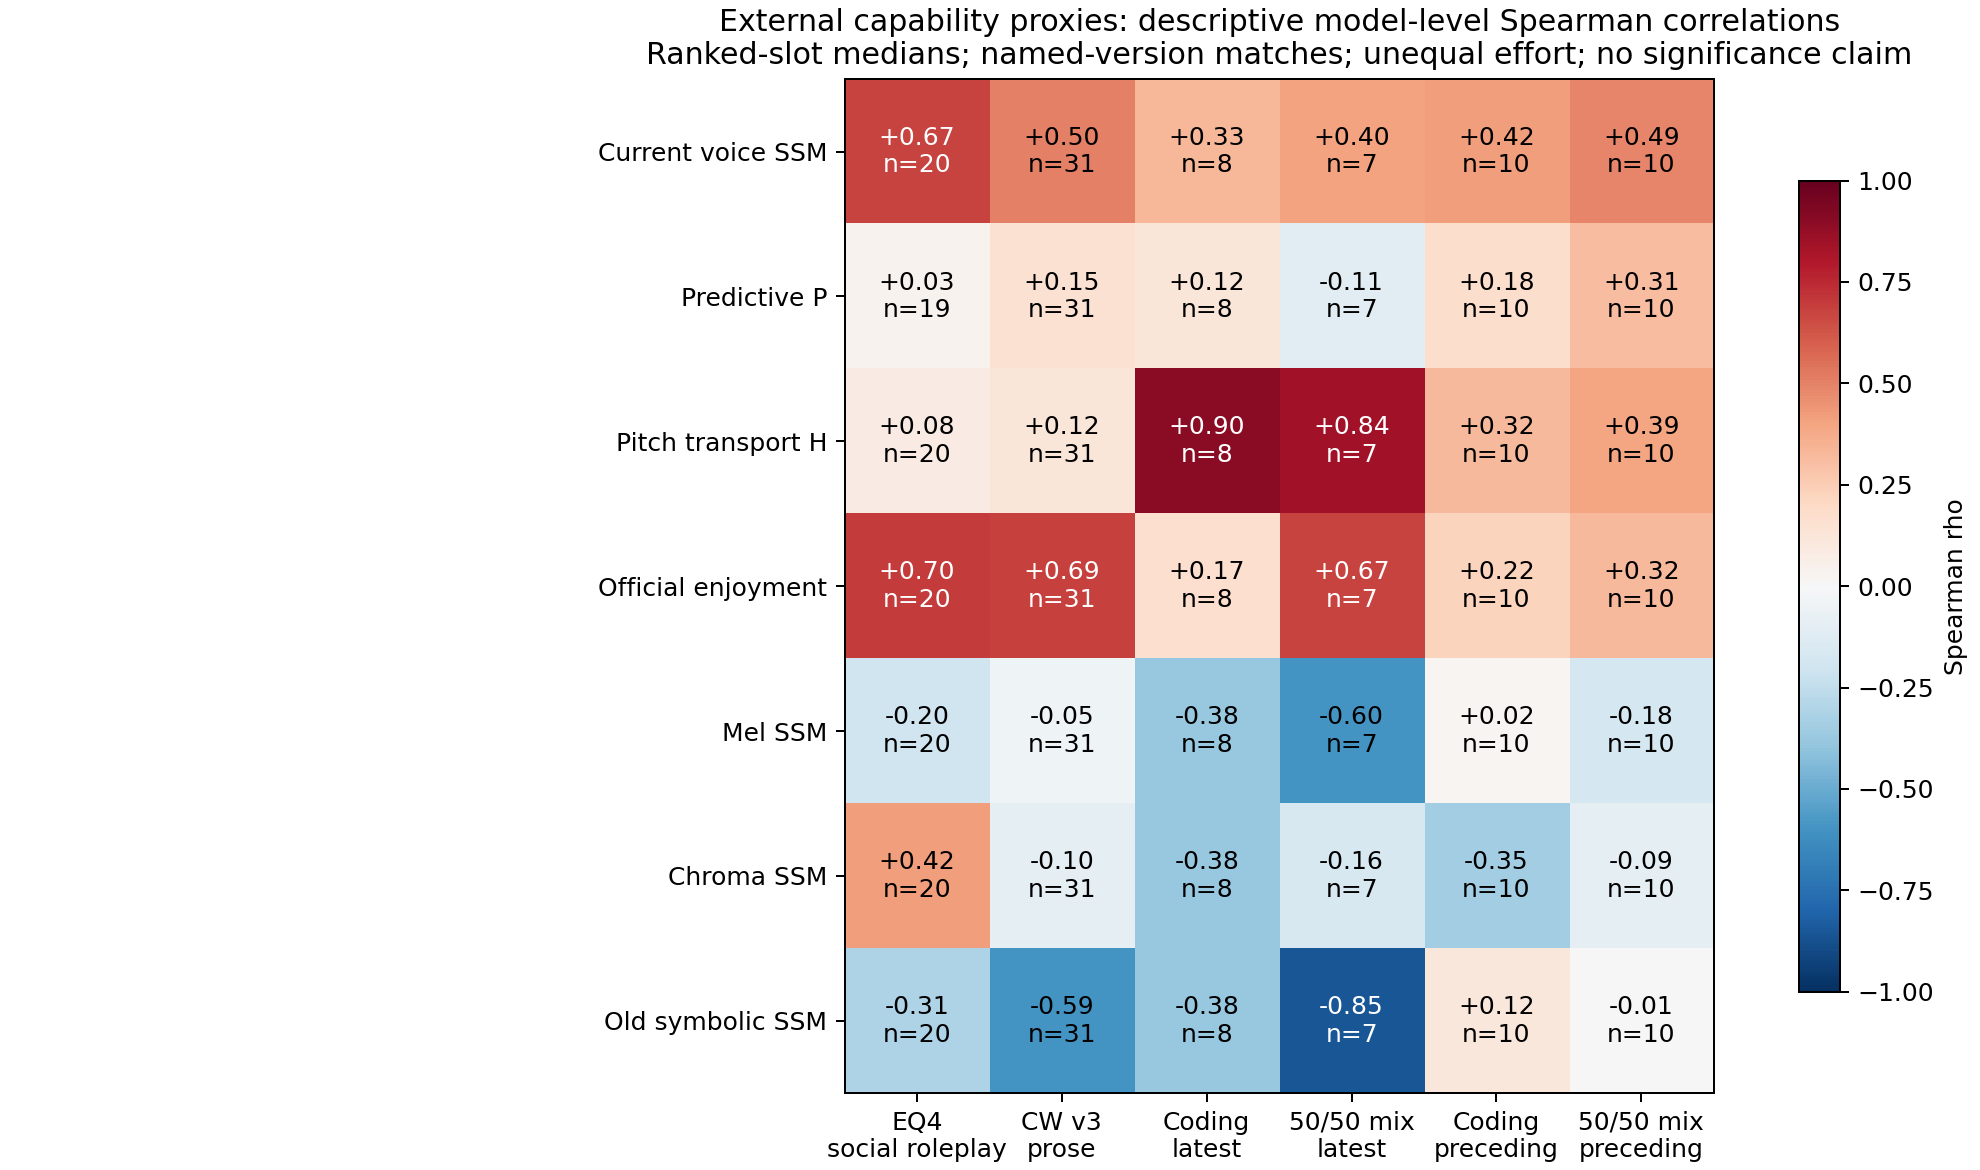

Source data for this figure (header and first rows):
cohort, timing, target, feature, feature_label, feature_horizon, external_models, n_models, n_families, n_music_attempts, spearman, family_deletion_min, family_deletion_max, model_names, family_names
ranked_slots, row_start, CW3, current_SSM, Current voice SSM, full symbolic traversal, 32, 31, 9, 90, 0.5012, 0.3911, 0.6252, claude-fable-5|claude-fable-5.1|claude-o…, claude|deepseek|gemini|gpt|gpt-oss|grok|…
ranked_slots, row_start, CW3, P, Predictive organization P, full symbolic traversal, 32, 31, 9, 88, 0.1496, -0.03892, 0.2571, claude-fable-5|claude-fable-5.1|claude-o…, claude|deepseek|gemini|gpt|gpt-oss|grok|…
ranked_slots, row_start, CW3, H, Pitch transport H, full symbolic traversal, 32, 31, 9, 90, 0.1234, 0.001299, 0.2404, claude-fable-5|claude-fable-5.1|claude-o…, claude|deepseek|gemini|gpt|gpt-oss|grok|…
ranked_slots, row_start, CW3, official_ce, Official enjoyment, audio first 120 seconds, 32, 31, 9, 88, 0.6867, 0.6176, 0.7455, claude-fable-5|claude-fable-5.1|claude-o…, claude|deepseek|gemini|gpt|gpt-oss|grok|…
ranked_slots, row_start, CW3, local_ce, Local enjoyment sensitivity, audio first 120 seconds, 32, 31, 9, 90, 0.6621, 0.585, 0.7232, claude-fable-5|claude-fable-5.1|claude-o…, claude|deepseek|gemini|gpt|gpt-oss|grok|…
ranked_slots, row_start, CW3, mel_SSM, Mel SSM nonlocal mean, audio first 120 seconds, 32, 31, 9, 89, -0.04516, -0.1685, 0.02736, claude-fable-5|claude-fable-5.1|claude-o…, claude|deepseek|gemini|gpt|gpt-oss|grok|…
ranked_slots, row_start, CW3, chroma_SSM, Chroma SSM nonlocal mean, audio first 120 seconds, 32, 31, 9, 89, -0.1012, -0.2792, 0.04975, claude-fable-5|claude-fable-5.1|claude-o…, claude|deepseek|gemini|gpt|gpt-oss|grok|…
ranked_slots, row_start, CW3, symbolic_SSM, Old symbolic SSM nonlocal mean, full symbolic traversal, 32, 31, 9, 89, -0.5944, -0.7161, -0.5483, claude-fable-5|claude-fable-5.1|claude-o…, claude|deepseek|gemini|gpt|gpt-oss|grok|…
ranked_slots, row_start, CW3, prefix_current_SSM, Current voice SSM, prefix, complete symbolic rows ending at or befo…, 32, 31, 9, 90, 0.452, 0.331, 0.5684, claude-fable-5|claude-fable-5.1|claude-o…, claude|deepseek|gemini|gpt|gpt-oss|grok|…
ranked_slots, row_start, CW3, prefix_P, Predictive P, prefix, complete symbolic rows ending at or befo…, 32, 31, 9, 88, 0.1504, -0.03793, 0.2571, claude-fable-5|claude-fable-5.1|claude-o…, claude|deepseek|gemini|gpt|gpt-oss|grok|…
ranked_slots, row_start, CW3, prefix_H, Pitch transport H, prefix, complete symbolic rows ending at or befo…, 32, 31, 9, 90, 0.123, 0, 0.2399, claude-fable-5|claude-fable-5.1|claude-o…, claude|deepseek|gemini|gpt|gpt-oss|grok|…
ranked_slots, row_start, EQ4, current_SSM, Current voice SSM, full symbolic traversal, 21, 20, 8, 58, 0.6722, 0.6263, 0.7607, claude-fable-5|claude-haiku-4.5|claude-o…, claude|gemini|gemma|glm|gpt|grok|kimi|mi…
ranked_slots, row_start, EQ4, P, Predictive organization P, full symbolic traversal, 21, 19, 7, 56, 0.03333, -0.1152, 0.1641, claude-fable-5|claude-haiku-4.5|claude-o…, claude|gemini|glm|gpt|grok|kimi|minimax
ranked_slots, row_start, EQ4, H, Pitch transport H, full symbolic traversal, 21, 20, 8, 58, 0.0782, -0.05357, 0.2421, claude-fable-5|claude-haiku-4.5|claude-o…, claude|gemini|gemma|glm|gpt|grok|kimi|mi…
ranked_slots, row_start, EQ4, official_ce, Official enjoyment, audio first 120 seconds, 21, 20, 8, 58, 0.7008, 0.6614, 0.8107, claude-fable-5|claude-haiku-4.5|claude-o…, claude|gemini|gemma|glm|gpt|grok|kimi|mi…
ranked_slots, row_start, EQ4, local_ce, Local enjoyment sensitivity, audio first 120 seconds, 21, 20, 8, 58, 0.7008, 0.6614, 0.8107, claude-fable-5|claude-haiku-4.5|claude-o…, claude|gemini|gemma|glm|gpt|grok|kimi|mi…
ranked_slots, row_start, EQ4, mel_SSM, Mel SSM nonlocal mean, audio first 120 seconds, 21, 20, 8, 58, -0.203, -0.3579, -0.1281, claude-fable-5|claude-haiku-4.5|claude-o…, claude|gemini|gemma|glm|gpt|grok|kimi|mi…
ranked_slots, row_start, EQ4, chroma_SSM, Chroma SSM nonlocal mean, audio first 120 seconds, 21, 20, 8, 58, 0.415, 0.3456, 0.5474, claude-fable-5|claude-haiku-4.5|claude-o…, claude|gemini|gemma|glm|gpt|grok|kimi|mi…
ranked_slots, row_start, EQ4, symbolic_SSM, Old symbolic SSM nonlocal mean, full symbolic traversal, 21, 20, 8, 58, -0.3053, -0.4702, -0.1259, claude-fable-5|claude-haiku-4.5|claude-o…, claude|gemini|gemma|glm|gpt|grok|kimi|mi…
ranked_slots, row_start, EQ4, prefix_current_SSM, Current voice SSM, prefix, complete symbolic rows ending at or befo…, 21, 20, 8, 58, 0.6662, 0.6193, 0.75, claude-fable-5|claude-haiku-4.5|claude-o…, claude|gemini|gemma|glm|gpt|grok|kimi|mi…
ranked_slots, row_start, EQ4, prefix_P, Predictive P, prefix, complete symbolic rows ending at or befo…, 21, 19, 7, 56, 0.03333, -0.1152, 0.1641, claude-fable-5|claude-haiku-4.5|claude-o…, claude|gemini|glm|gpt|grok|kimi|minimax
ranked_slots, row_start, EQ4, prefix_H, Pitch transport H, prefix, complete symbolic rows ending at or befo…, 21, 20, 8, 58, 0.0782, -0.05357, 0.2421, claude-fable-5|claude-haiku-4.5|claude-o…, claude|gemini|gemma|glm|gpt|grok|kimi|mi…
ranked_slots, row_start, SWE_latest, current_SSM, Current voice SSM, full symbolic traversal, 8, 8, 5, 24, 0.3333, 0.1429, 0.6, claude-fable-5|claude-opus-5|claude-sonn…, claude|glm|gpt|grok|minimax
ranked_slots, row_start, SWE_latest, P, Predictive organization P, full symbolic traversal, 8, 8, 5, 24, 0.119, -0.07143, 0.7, claude-fable-5|claude-opus-5|claude-sonn…, claude|glm|gpt|grok|minimax
ranked_slots, row_start, SWE_latest, H, Pitch transport H, full symbolic traversal, 8, 8, 5, 24, 0.9048, 0.8571, 0.9643, claude-fable-5|claude-opus-5|claude-sonn…, claude|glm|gpt|grok|minimax
ranked_slots, row_start, SWE_latest, official_ce, Official enjoyment, audio first 120 seconds, 8, 8, 5, 24, 0.1667, -0.08571, 0.6429, claude-fable-5|claude-opus-5|claude-sonn…, claude|glm|gpt|grok|minimax
ranked_slots, row_start, SWE_latest, local_ce, Local enjoyment sensitivity, audio first 120 seconds, 8, 8, 5, 24, 0.1667, -0.08571, 0.6429, claude-fable-5|claude-opus-5|claude-sonn…, claude|glm|gpt|grok|minimax
ranked_slots, row_start, SWE_latest, mel_SSM, Mel SSM nonlocal mean, audio first 120 seconds, 8, 8, 5, 24, -0.381, -0.5, -0.1786, claude-fable-5|claude-opus-5|claude-sonn…, claude|glm|gpt|grok|minimax
ranked_slots, row_start, SWE_latest, chroma_SSM, Chroma SSM nonlocal mean, audio first 120 seconds, 8, 8, 5, 24, -0.381, -0.8857, -0.1429, claude-fable-5|claude-opus-5|claude-sonn…, claude|glm|gpt|grok|minimax
ranked_slots, row_start, SWE_latest, symbolic_SSM, Old symbolic SSM nonlocal mean, full symbolic traversal, 8, 8, 5, 24, -0.381, -0.8929, 0, claude-fable-5|claude-opus-5|claude-sonn…, claude|glm|gpt|grok|minimax
ranked_slots, row_start, SWE_latest, prefix_current_SSM, Current voice SSM, prefix, complete symbolic rows ending at or befo…, 8, 8, 5, 24, 0.3333, 0.1429, 0.6, claude-fable-5|claude-opus-5|claude-sonn…, claude|glm|gpt|grok|minimax
ranked_slots, row_start, SWE_latest, prefix_P, Predictive P, prefix, complete symbolic rows ending at or befo…, 8, 8, 5, 24, 0.119, -0.07143, 0.7, claude-fable-5|claude-opus-5|claude-sonn…, claude|glm|gpt|grok|minimax
ranked_slots, row_start, SWE_latest, prefix_H, Pitch transport H, prefix, complete symbolic rows ending at or befo…, 8, 8, 5, 24, 0.9048, 0.8571, 0.9643, claude-fable-5|claude-opus-5|claude-sonn…, claude|glm|gpt|grok|minimax
ranked_slots, row_start, SWE_preceding, current_SSM, Current voice SSM, full symbolic traversal, 10, 10, 6, 30, 0.4182, 0.2619, 0.6333, claude-opus-4.6|claude-opus-4.7|claude-o…, claude|gemini|glm|gpt|kimi|minimax
ranked_slots, row_start, SWE_preceding, P, Predictive organization P, full symbolic traversal, 10, 10, 6, 30, 0.1758, -0.1333, 0.5952, claude-opus-4.6|claude-opus-4.7|claude-o…, claude|gemini|glm|gpt|kimi|minimax
ranked_slots, row_start, SWE_preceding, H, Pitch transport H, full symbolic traversal, 10, 10, 6, 30, 0.3212, 0.09524, 0.4833, claude-opus-4.6|claude-opus-4.7|claude-o…, claude|gemini|glm|gpt|kimi|minimax
ranked_slots, row_start, SWE_preceding, official_ce, Official enjoyment, audio first 120 seconds, 10, 10, 6, 30, 0.2242, 0.08333, 0.4167, claude-opus-4.6|claude-opus-4.7|claude-o…, claude|gemini|glm|gpt|kimi|minimax
ranked_slots, row_start, SWE_preceding, local_ce, Local enjoyment sensitivity, audio first 120 seconds, 10, 10, 6, 30, 0.2242, 0.08333, 0.4167, claude-opus-4.6|claude-opus-4.7|claude-o…, claude|gemini|glm|gpt|kimi|minimax
ranked_slots, row_start, SWE_preceding, mel_SSM, Mel SSM nonlocal mean, audio first 120 seconds, 10, 10, 6, 30, 0.01818, -0.2619, 0.2571, claude-opus-4.6|claude-opus-4.7|claude-o…, claude|gemini|glm|gpt|kimi|minimax
ranked_slots, row_start, SWE_preceding, chroma_SSM, Chroma SSM nonlocal mean, audio first 120 seconds, 10, 10, 6, 30, -0.3455, -0.5238, -0.1, claude-opus-4.6|claude-opus-4.7|claude-o…, claude|gemini|glm|gpt|kimi|minimax
ranked_slots, row_start, SWE_preceding, symbolic_SSM, Old symbolic SSM nonlocal mean, full symbolic traversal, 10, 10, 6, 30, 0.1152, -0.1667, 0.3714, claude-opus-4.6|claude-opus-4.7|claude-o…, claude|gemini|glm|gpt|kimi|minimax
ranked_slots, row_start, SWE_preceding, prefix_current_SSM, Current voice SSM, prefix, complete symbolic rows ending at or befo…, 10, 10, 6, 30, 0.4182, 0.2619, 0.6333, claude-opus-4.6|claude-opus-4.7|claude-o…, claude|gemini|glm|gpt|kimi|minimax
ranked_slots, row_start, SWE_preceding, prefix_P, Predictive P, prefix, complete symbolic rows ending at or befo…, 10, 10, 6, 30, 0.1758, -0.1333, 0.5952, claude-opus-4.6|claude-opus-4.7|claude-o…, claude|gemini|glm|gpt|kimi|minimax
ranked_slots, row_start, SWE_preceding, prefix_H, Pitch transport H, prefix, complete symbolic rows ending at or befo…, 10, 10, 6, 30, 0.3212, 0.09524, 0.4833, claude-opus-4.6|claude-opus-4.7|claude-o…, claude|gemini|glm|gpt|kimi|minimax
ranked_slots, row_start, mix_latest, current_SSM, Current voice SSM, full symbolic traversal, 7, 7, 4, 21, 0.4001, 0.2029, 0.9487, claude-fable-5|claude-opus-5|claude-sonn…, claude|glm|gpt|minimax
ranked_slots, row_start, mix_latest, P, Predictive organization P, full symbolic traversal, 7, 7, 4, 21, -0.1091, -0.4058, 0.2108, claude-fable-5|claude-opus-5|claude-sonn…, claude|glm|gpt|minimax
ranked_slots, row_start, mix_latest, H, Pitch transport H, full symbolic traversal, 7, 7, 4, 21, 0.8365, 0.7379, 0.8721, claude-fable-5|claude-opus-5|claude-sonn…, claude|glm|gpt|minimax
ranked_slots, row_start, mix_latest, official_ce, Official enjoyment, audio first 120 seconds, 7, 7, 4, 21, 0.6728, 0.4928, 0.7379, claude-fable-5|claude-opus-5|claude-sonn…, claude|glm|gpt|minimax
ranked_slots, row_start, mix_latest, local_ce, Local enjoyment sensitivity, audio first 120 seconds, 7, 7, 4, 21, 0.6728, 0.4928, 0.7379, claude-fable-5|claude-opus-5|claude-sonn…, claude|glm|gpt|minimax
ranked_slots, row_start, mix_latest, mel_SSM, Mel SSM nonlocal mean, audio first 120 seconds, 7, 7, 4, 21, -0.6001, -0.6768, -0.4104, claude-fable-5|claude-opus-5|claude-sonn…, claude|glm|gpt|minimax
ranked_slots, row_start, mix_latest, chroma_SSM, Chroma SSM nonlocal mean, audio first 120 seconds, 7, 7, 4, 21, -0.1637, -0.8208, 0.1739, claude-fable-5|claude-opus-5|claude-sonn…, claude|glm|gpt|minimax
ranked_slots, row_start, mix_latest, symbolic_SSM, Old symbolic SSM nonlocal mean, full symbolic traversal, 7, 7, 4, 21, -0.8547, -0.971, -0.7379, claude-fable-5|claude-opus-5|claude-sonn…, claude|glm|gpt|minimax
ranked_slots, row_start, mix_latest, prefix_current_SSM, Current voice SSM, prefix, complete symbolic rows ending at or befo…, 7, 7, 4, 21, 0.4001, 0.2029, 0.9487, claude-fable-5|claude-opus-5|claude-sonn…, claude|glm|gpt|minimax
ranked_slots, row_start, mix_latest, prefix_P, Predictive P, prefix, complete symbolic rows ending at or befo…, 7, 7, 4, 21, -0.1091, -0.4058, 0.2108, claude-fable-5|claude-opus-5|claude-sonn…, claude|glm|gpt|minimax
ranked_slots, row_start, mix_latest, prefix_H, Pitch transport H, prefix, complete symbolic rows ending at or befo…, 7, 7, 4, 21, 0.8365, 0.7379, 0.8721, claude-fable-5|claude-opus-5|claude-sonn…, claude|glm|gpt|minimax
ranked_slots, row_start, mix_preceding, current_SSM, Current voice SSM, full symbolic traversal, 10, 10, 6, 30, 0.4909, 0.3571, 0.7, claude-opus-4.6|claude-opus-4.7|claude-o…, claude|gemini|glm|gpt|kimi|minimax
ranked_slots, row_start, mix_preceding, P, Predictive organization P, full symbolic traversal, 10, 10, 6, 30, 0.3091, 0.05, 0.6429, claude-opus-4.6|claude-opus-4.7|claude-o…, claude|gemini|glm|gpt|kimi|minimax
ranked_slots, row_start, mix_preceding, H, Pitch transport H, full symbolic traversal, 10, 10, 6, 30, 0.3939, 0.2833, 0.6, claude-opus-4.6|claude-opus-4.7|claude-o…, claude|gemini|glm|gpt|kimi|minimax
ranked_slots, row_start, mix_preceding, official_ce, Official enjoyment, audio first 120 seconds, 10, 10, 6, 30, 0.3212, 0.1667, 0.4667, claude-opus-4.6|claude-opus-4.7|claude-o…, claude|gemini|glm|gpt|kimi|minimax
ranked_slots, row_start, mix_preceding, local_ce, Local enjoyment sensitivity, audio first 120 seconds, 10, 10, 6, 30, 0.3212, 0.1667, 0.4667, claude-opus-4.6|claude-opus-4.7|claude-o…, claude|gemini|glm|gpt|kimi|minimax
... 204 more rows
